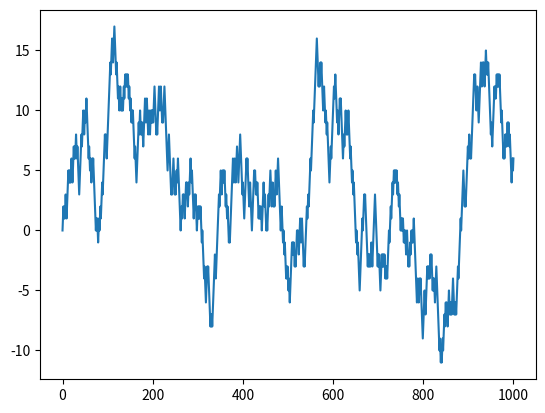

Here is the Python script that generated this plot:
#!/usr/bin/python
import numpy as np
import matplotlib.pyplot as plt
import random

position = 0
walk = [position]
steps = 1000
for i in range(steps):
    step =  1 if random.randint(0, 1) else -1
    position += step
    walk.append(position)

plt.plot(walk)
plt.show()
